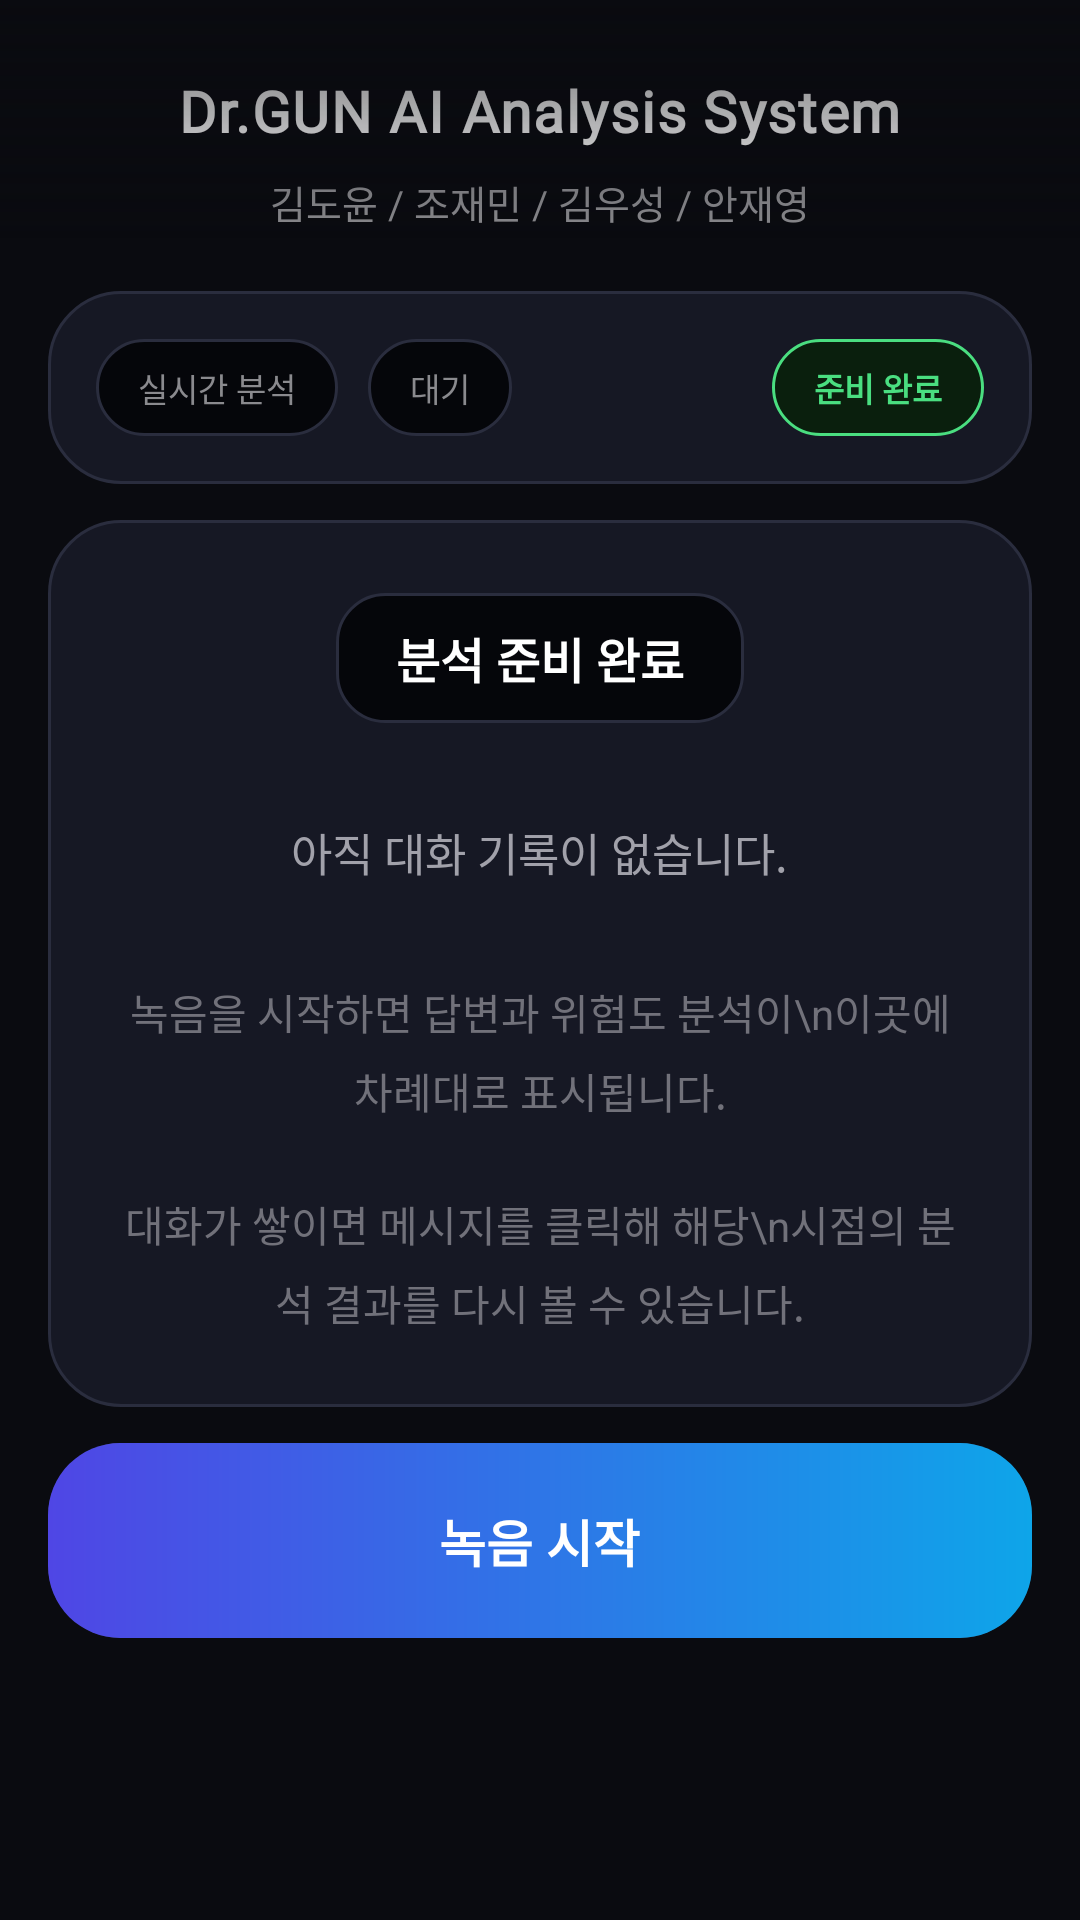

Produce the Android XML layout that renders to this screen, including the resource entries it uses.
<!-- AndroidManifest.xml: application theme Theme.Drgnu -->
<!-- res/layout/fragment_chat.xml -->
<?xml version="1.0" encoding="utf-8"?>
<FrameLayout xmlns:android="http://schemas.android.com/apk/res/android"
    xmlns:app="http://schemas.android.com/apk/res-auto"
    xmlns:tools="http://schemas.android.com/tools"
    android:layout_width="match_parent"
    android:layout_height="match_parent"
    android:background="#0A0B10">

    <androidx.constraintlayout.widget.ConstraintLayout
        android:id="@+id/layout_chat_root"
        android:layout_width="match_parent"
        android:layout_height="match_parent"
        android:paddingBottom="70dp">

        <LinearLayout
            android:id="@+id/layout_header_box"
            android:layout_width="match_parent"
            android:layout_height="wrap_content"
            android:layout_marginHorizontal="16dp"
            android:layout_marginTop="24dp"
            android:gravity="center"
            android:orientation="vertical"
            app:layout_constraintTop_toTopOf="parent">

            <TextView
                android:layout_width="wrap_content"
                android:layout_height="wrap_content"
                android:fontFamily="@font/pretendard_bold"
                android:text="Dr.GUN AI Analysis System"
                android:textColor="#FFFFFF"
                android:textSize="19sp"
                android:letterSpacing="0.03"
                android:textStyle="bold" />

            <TextView
                android:layout_width="wrap_content"
                android:layout_height="wrap_content"
                android:layout_marginTop="8dp"
                android:text="김도윤 / 조재민 / 김우성 / 안재영"
                android:textColor="#8A8A8E"
                android:textSize="13sp" />
        </LinearLayout>

        <androidx.constraintlayout.widget.ConstraintLayout
            android:id="@+id/layout_pills_box"
            android:layout_width="match_parent"
            android:layout_height="wrap_content"
            android:layout_marginHorizontal="16dp"
            android:layout_marginTop="20dp"
            android:background="@drawable/bg_dark_card"
            android:padding="16dp"
            app:layout_constraintTop_toBottomOf="@id/layout_header_box">

            <LinearLayout
                android:id="@+id/layout_pills_left"
                android:layout_width="wrap_content"
                android:layout_height="wrap_content"
                android:orientation="horizontal"
                app:layout_constraintBottom_toBottomOf="parent"
                app:layout_constraintStart_toStartOf="parent"
                app:layout_constraintTop_toTopOf="parent">

                <TextView
                    android:id="@+id/pill_label"
                    android:layout_width="wrap_content"
                    android:layout_height="wrap_content"
                    android:layout_marginEnd="10dp"
                    android:background="@drawable/bg_pill_gray"
                    android:paddingHorizontal="14dp"
                    android:paddingVertical="8dp"
                    android:text="실시간 분석"
                    android:textColor="#8A8A8E"
                    android:textSize="11sp"
                    android:fontFamily="@font/pretendard_bold" />

                <TextView
                    android:id="@+id/pill_wait"
                    android:layout_width="wrap_content"
                    android:layout_height="wrap_content"
                    android:background="@drawable/bg_pill_gray"
                    android:paddingHorizontal="14dp"
                    android:paddingVertical="8dp"
                    android:text="대기"
                    android:textColor="#8A8A8E"
                    android:textSize="11sp" />
            </LinearLayout>

            <TextView
                android:id="@+id/pill_ready"
                android:layout_width="wrap_content"
                android:layout_height="wrap_content"
                android:background="@drawable/bg_pill_green"
                android:paddingHorizontal="14dp"
                android:paddingVertical="8dp"
                android:text="준비 완료"
                android:textColor="#4ADE80"
                android:textSize="11sp"
                android:textStyle="bold"
                app:layout_constraintBottom_toBottomOf="parent"
                app:layout_constraintEnd_toEndOf="parent"
                app:layout_constraintTop_toTopOf="parent" />
        </androidx.constraintlayout.widget.ConstraintLayout>

        <FrameLayout
            android:id="@+id/layout_content_box"
            android:layout_width="match_parent"
            android:layout_height="0dp"
            android:layout_marginHorizontal="16dp"
            android:layout_marginTop="12dp"
            android:layout_marginBottom="12dp"
            android:background="@drawable/bg_dark_card"
            app:layout_constraintBottom_toTopOf="@id/layout_bottom_box"
            app:layout_constraintTop_toBottomOf="@id/layout_pills_box">

            <LinearLayout
                android:id="@+id/layout_empty_popup"
                android:layout_width="match_parent"
                android:layout_height="wrap_content"
                android:layout_gravity="center"
                android:orientation="vertical"
                android:gravity="center_horizontal"
                android:padding="24dp"
                android:visibility="visible">

                <TextView
                    android:layout_width="wrap_content"
                    android:layout_height="wrap_content"
                    android:layout_marginBottom="32dp"
                    android:background="@drawable/bg_pill_gray"
                    android:fontFamily="@font/pretendard_bold"
                    android:paddingHorizontal="20dp"
                    android:paddingVertical="10dp"
                    android:text="분석 준비 완료"
                    android:textColor="#FFFFFF"
                    android:textSize="16sp"
                    android:textStyle="bold" />

                <TextView
                    android:layout_width="wrap_content"
                    android:layout_height="wrap_content"
                    android:layout_marginBottom="32dp"
                    android:text="아직 대화 기록이 없습니다."
                    android:textColor="#A1A1AA"
                    android:textSize="15sp"
                    android:gravity="center" />

                <TextView
                    android:layout_width="wrap_content"
                    android:layout_height="wrap_content"
                    android:layout_marginBottom="24dp"
                    android:lineSpacingExtra="6dp"
                    android:text="녹음을 시작하면 답변과 위험도 분석이\n이곳에 차례대로 표시됩니다."
                    android:textColor="#71717A"
                    android:textSize="14sp"
                    android:gravity="center" />

                <TextView
                    android:layout_width="wrap_content"
                    android:layout_height="wrap_content"
                    android:lineSpacingExtra="6dp"
                    android:text="대화가 쌓이면 메시지를 클릭해 해당\n시점의 분석 결과를 다시 볼 수 있습니다."
                    android:textColor="#71717A"
                    android:textSize="14sp"
                    android:gravity="center" />
            </LinearLayout>

            <androidx.recyclerview.widget.RecyclerView
                android:id="@+id/rv_chat"
                android:layout_width="match_parent"
                android:layout_height="match_parent"
                android:clipToPadding="false"
                android:padding="16dp"
                android:visibility="gone" />
        </FrameLayout>

        <LinearLayout
            android:id="@+id/layout_bottom_box"
            android:layout_width="match_parent"
            android:layout_height="wrap_content"
            android:layout_marginHorizontal="16dp"
            android:layout_marginBottom="24dp"
            android:background="@drawable/bg_dark_card"
            android:padding="0dp"
            app:layout_constraintBottom_toBottomOf="parent">

            <LinearLayout
                android:id="@+id/btn_chat_record"
                android:layout_width="match_parent"
                android:layout_height="65dp"
                android:background="@drawable/bg_btn_blue_gradient"
                android:clickable="true"
                android:focusable="true"
                android:gravity="center"
                android:orientation="horizontal">

                <TextView
                    android:id="@+id/tv_btn_record_text"
                    android:layout_width="wrap_content"
                    android:layout_height="wrap_content"
                    android:fontFamily="@font/pretendard_bold"
                    android:text="녹음 시작"
                    android:textColor="#FFFFFF"
                    android:textSize="17sp"
                    android:textStyle="bold" />
            </LinearLayout>
        </LinearLayout>
    </androidx.constraintlayout.widget.ConstraintLayout>

    <View
        android:id="@+id/view_status_protection"
        android:layout_width="match_parent"
        android:layout_height="80dp"
        android:background="@drawable/bg_status_bar_protection"
        android:alpha="0.8" />

</FrameLayout>
<!-- resources referenced by this layout -->
<resources>
  <!-- drawable bg_btn_blue_gradient (drawable) -->
  <?xml version="1.0" encoding="utf-8"?>
  <shape xmlns:android="http://schemas.android.com/apk/res/android">
      <gradient
          android:startColor="#4F46E5"  android:endColor="#0EA5E9"    android:angle="0" />          <corners android:radius="24dp" /> </shape>
  <!-- drawable bg_dark_card (drawable) -->
  <?xml version="1.0" encoding="utf-8"?>
  <shape xmlns:android="http://schemas.android.com/apk/res/android">
      <solid android:color="#161824" /> <corners android:radius="24dp" /> <stroke android:width="1dp" android:color="#2A2D3E" /> </shape>
  <!-- drawable bg_pill_gray (drawable) -->
  <?xml version="1.0" encoding="utf-8"?>
  <shape xmlns:android="http://schemas.android.com/apk/res/android">
      <solid android:color="#05060A" /> <corners android:radius="16dp" />
      <stroke android:width="1dp" android:color="#2A2D3E" /> </shape>
  <!-- drawable bg_pill_green (drawable) -->
  <?xml version="1.0" encoding="utf-8"?>
  <shape xmlns:android="http://schemas.android.com/apk/res/android">
      <solid android:color="#0A1F0D" /> <corners android:radius="16dp" />
      <stroke android:width="1dp" android:color="#4ADE80" /> </shape>
  <!-- drawable bg_status_bar_protection (drawable) -->
  <?xml version="1.0" encoding="utf-8"?>
  <shape xmlns:android="http://schemas.android.com/apk/res/android">
      <gradient
          android:startColor="#CC0A0B10"
          android:endColor="@android:color/transparent"
          android:angle="270" /> </shape>
  <style name="Theme.Drgnu" parent="Base.Theme.Drgnu" />
  <style name="Base.Theme.Drgnu" parent="Theme.Material3.DayNight.NoActionBar">
          
          
      </style>
</resources>
